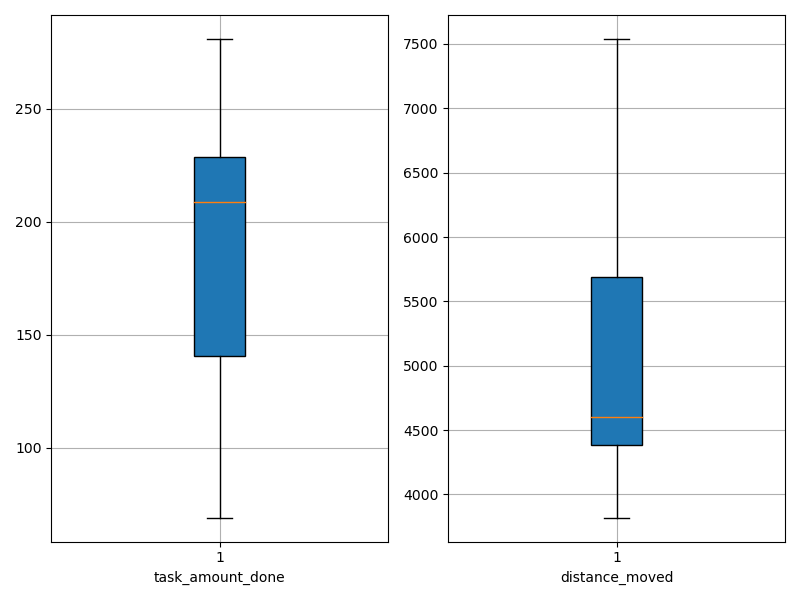

The file beside this chart, header and first rows:
agent_id, task_amount_done, distance_moved
0, 211.0, 4536
1, 141.0, 4488
2, 209.0, 4637
3, 212.0, 6766
4, 70.0, 4146
5, 209.0, 4814
6, 140.0, 3820
7, 281.0, 6913
8, 209.0, 4958
9, 278.0, 6883
10, 211.0, 5327
11, 69.0, 3890
12, 279.0, 7209
13, 279.0, 7539
14, 69.0, 3864
15, 70.0, 4438
16, 280.0, 4236
17, 142.0, 4564
18, 209.0, 4902
19, 212.0, 4510
